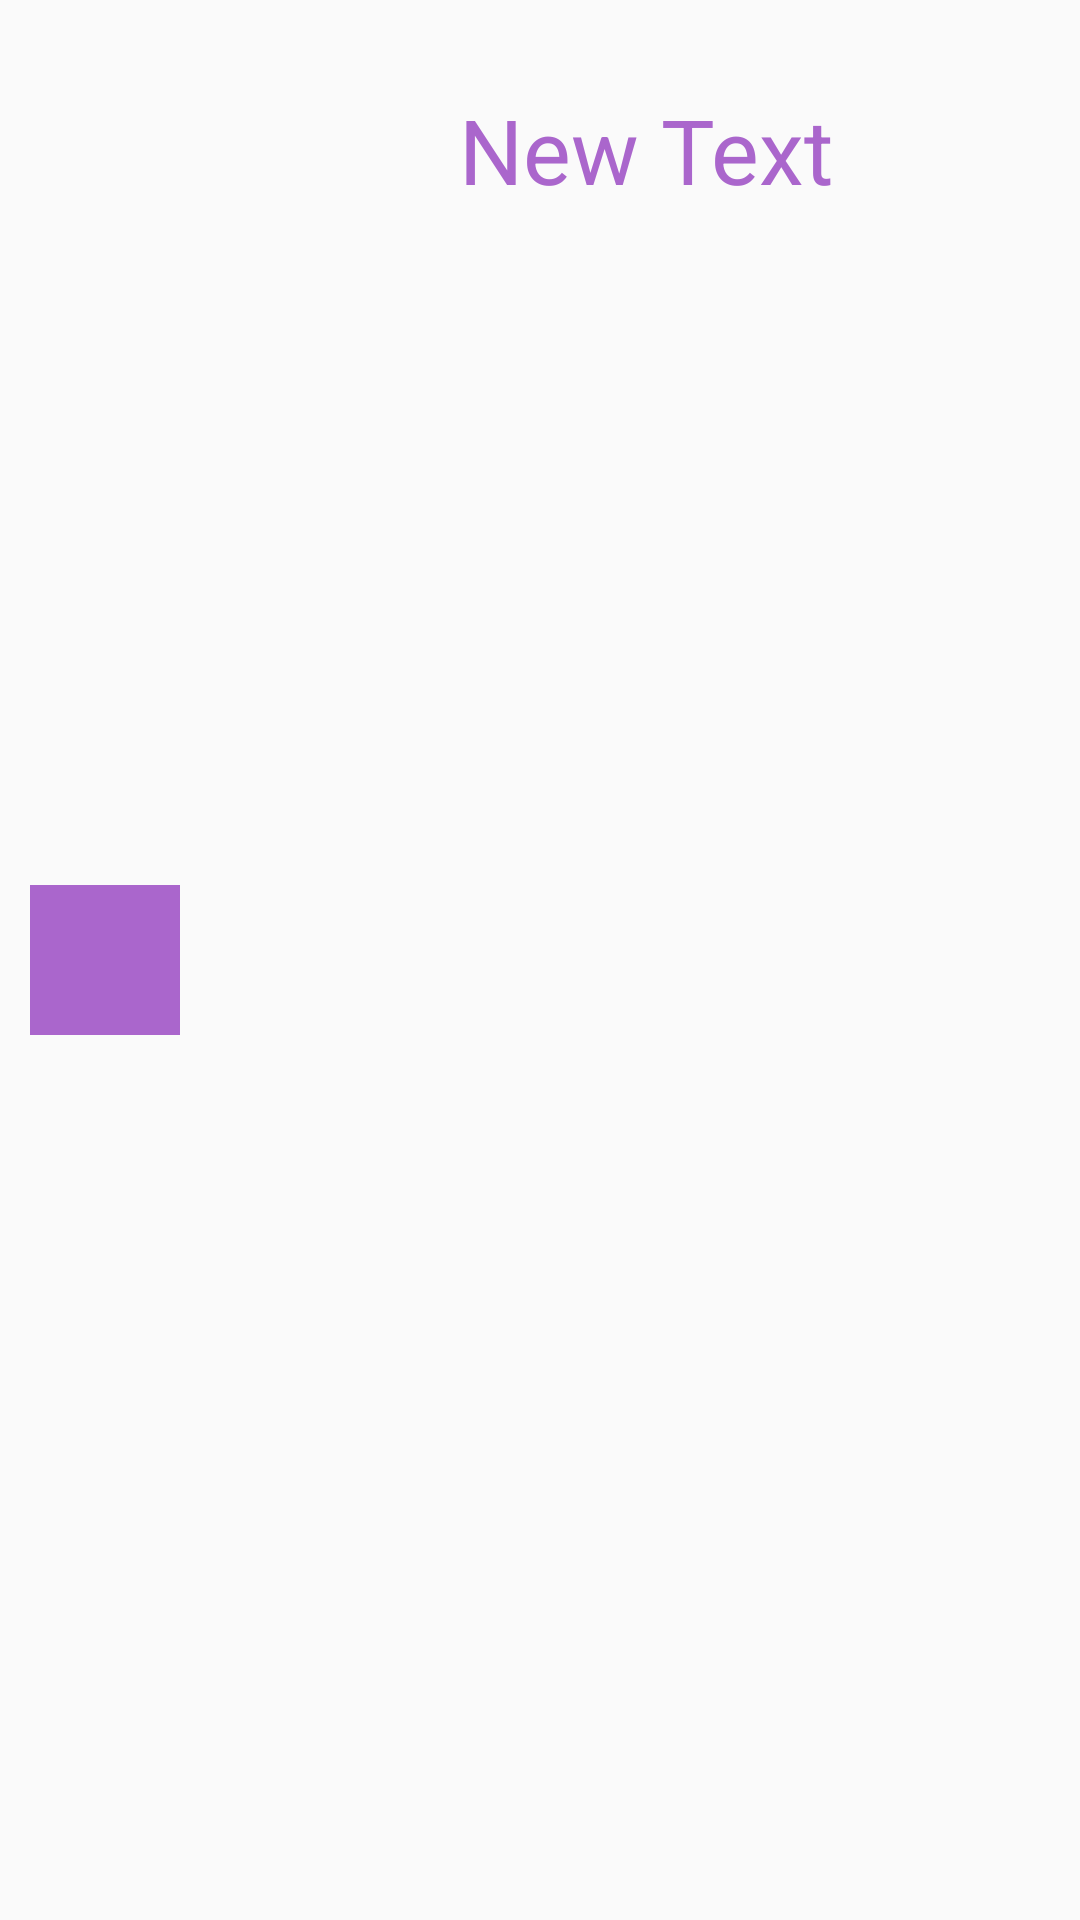

Reconstruct the res/layout file that produces this screen, plus the resources it refers to.
<!-- AndroidManifest.xml: application theme AppTheme -->
<!-- res/layout/test_item.xml -->
<?xml version="1.0" encoding="utf-8"?>
<LinearLayout xmlns:android="http://schemas.android.com/apk/res/android"
    android:layout_width="match_parent"
    android:layout_height="wrap_content">


    <ImageView
        android:layout_margin="10dp"
        android:layout_width="50dp"
        android:layout_height="50dp"
        android:layout_gravity="center_vertical"
        android:background="@android:color/holo_purple"
        android:transitionName="TEST"
        android:id="@+id/imageView2" />

    <TextView
        android:layout_width="match_parent"
        android:layout_height="100dp"
        android:gravity="center"
        android:textSize="30dp"
        android:text="New Text"
        android:textColor="@android:color/holo_purple"
        android:id="@+id/textView" />
</LinearLayout>
<!-- resources referenced by this layout -->
<resources>
  <style name="AppTheme" parent="Theme.AppCompat.Light.DarkActionBar">
          
      <item name="android:colorPrimary">@color/colorPrimary</item>
      <item name="android:colorPrimaryDark">@color/colorPrimaryDark</item>
      <item name="android:colorAccent">@color/colorAccent</item>
      <item name="android:textColorPrimary">@android:color/holo_blue_bright</item>
  
      <item name="android:windowContentTransitions">true</item>
      <item name="android:windowAllowEnterTransitionOverlap">false</item>
      <item name="android:windowAllowReturnTransitionOverlap">false</item>
  
      </style>
  <!-- not gathered from this repository: default colours our renderer supplied (Android Studio template values) -->
  <color name="colorPrimary">#FF6200EE</color>
  <color name="colorPrimaryDark">#FF3700B3</color>
  <color name="colorAccent">#FF03DAC5</color>
</resources>
